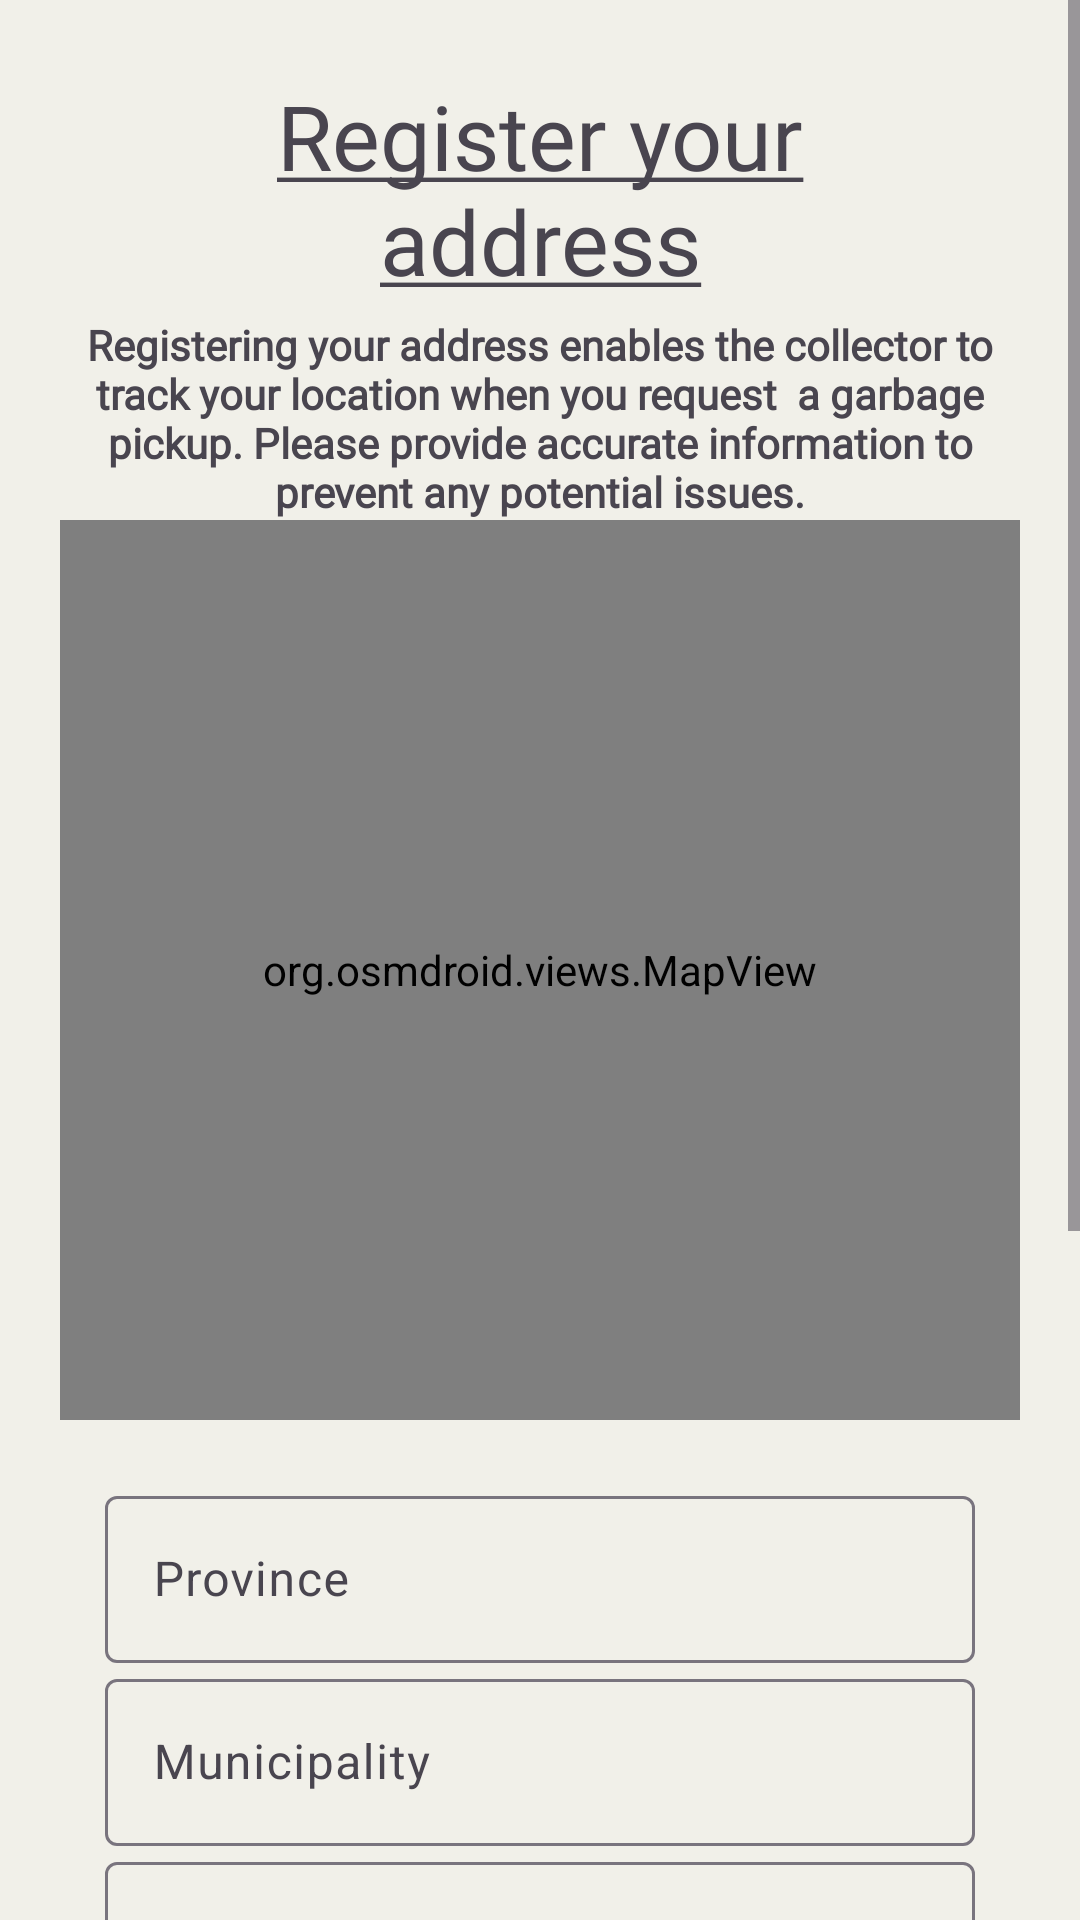

Produce the Android XML layout that renders to this screen, including the resource entries it uses.
<!-- AndroidManifest.xml: application theme Theme.BasuraTrack -->
<!-- res/layout/activity_register_address.xml -->
<?xml version="1.0" encoding="utf-8"?>
<LinearLayout xmlns:android="http://schemas.android.com/apk/res/android"
    xmlns:app="http://schemas.android.com/apk/res-auto"
    xmlns:tools="http://schemas.android.com/tools"
    android:id="@+id/main"
    android:layout_width="match_parent"
    android:layout_height="match_parent"
    tools:context=".userLogin"
    android:background="#F1F0E9"
    android:backgroundTint="#F1F0E9"
    android:orientation="vertical"

    android:layout_gravity="center">

    <ScrollView
        android:layout_width="match_parent"
        android:layout_height="match_parent">

        <LinearLayout
            android:layout_width="match_parent"
            android:layout_height="match_parent"
            android:padding="20dp"
            android:orientation="vertical">

            <TextView
                android:id="@+id/lblRegAddress"
                android:layout_width="match_parent"
                android:layout_height="wrap_content"
                android:layout_marginStart="20dp"
                android:layout_marginEnd="20dp"
                android:fontFamily="@font/inria_serif_bold"
                android:padding="5dp"
                android:text="@string/register_your_address"
                android:textAlignment="center"
                android:textSize="30sp" />
            <TextView
                android:id="@+id/textView7"
                android:layout_width="match_parent"
                android:layout_height="wrap_content"
                android:fontFamily="@font/inria_serif_light"
                android:text="Registering your address enables the collector to track your location when you request  a garbage pickup. Please provide accurate information to prevent any potential issues."
                android:textAlignment="center"
                android:textSize="14sp"
                android:textStyle="bold" />

            <org.osmdroid.views.MapView
                android:id="@+id/mapView"
                android:layout_width="match_parent"
                android:layout_height="300dp"
                app:layout_constraintBottom_toBottomOf="parent"
                app:layout_constraintEnd_toEndOf="parent"
                app:layout_constraintStart_toStartOf="parent"
                app:layout_constraintTop_toTopOf="parent" />


            <com.google.android.material.textfield.TextInputLayout
                android:layout_width="match_parent"
                android:layout_height="wrap_content"
                android:paddingLeft="15dp"
                android:paddingRight="15dp"/>

            
                <com.google.android.material.textfield.TextInputLayout
                    android:layout_width="match_parent"
                    android:layout_height="wrap_content"
                    android:paddingLeft="15dp"
                    android:paddingRight="15dp"
                    android:layout_marginTop="20dp">

                <com.google.android.material.textfield.TextInputEditText
                    android:layout_width="match_parent"
                    android:layout_height="wrap_content"
                    android:hint="Province"
                    android:inputType="text" />
            </com.google.android.material.textfield.TextInputLayout>

            
            <com.google.android.material.textfield.TextInputLayout
                android:layout_width="match_parent"
                android:layout_height="wrap_content"
                android:paddingLeft="15dp"
                android:paddingRight="15dp">

                <com.google.android.material.textfield.TextInputEditText
                    android:layout_width="match_parent"
                    android:layout_height="wrap_content"
                    android:hint="Municipality"
                    android:inputType="text" />
            </com.google.android.material.textfield.TextInputLayout>

            
            <com.google.android.material.textfield.TextInputLayout
                android:layout_width="match_parent"
                android:layout_height="wrap_content"
                android:paddingLeft="15dp"
                android:paddingRight="15dp">

                <com.google.android.material.textfield.TextInputEditText
                    android:layout_width="match_parent"
                    android:layout_height="wrap_content"
                    android:hint="Purok"
                    android:inputType="text" />
            </com.google.android.material.textfield.TextInputLayout>


            <com.google.android.material.textfield.TextInputLayout
                android:layout_width="match_parent"
                android:layout_height="wrap_content"
                android:paddingLeft="15dp"
                android:paddingRight="15dp">

                <com.google.android.material.textfield.TextInputEditText
                    android:layout_width="match_parent"
                    android:layout_height="wrap_content"
                    android:hint="Barangay"
                    android:inputType="text" />
            </com.google.android.material.textfield.TextInputLayout>


            
            <TextView
                android:id="@+id/lblEmail"
                android:layout_width="match_parent"
                android:layout_height="wrap_content"
                android:layout_marginTop="20dp"
                android:paddingLeft="15dp"
                android:paddingRight="15dp"
                android:text="Other Details"
                android:textStyle="bold" />

            <com.google.android.material.textfield.TextInputLayout
                android:layout_width="match_parent"
                android:layout_height="wrap_content"
                android:layout_marginTop="5dp"
                android:paddingLeft="15dp"
                android:paddingRight="15dp">

                <com.google.android.material.textfield.TextInputEditText
                    android:layout_width="match_parent"
                    android:layout_height="wrap_content"
                    android:hint="Landmark"
                    android:inputType="text"/>

            </com.google.android.material.textfield.TextInputLayout>

            
            <com.google.android.material.textfield.TextInputLayout
                android:layout_width="match_parent"
                android:layout_height="wrap_content"
                android:layout_marginTop="5dp"
                android:paddingLeft="15dp"
                android:paddingRight="15dp">
                <com.google.android.material.textfield.TextInputEditText
                    android:layout_width="match_parent"
                    android:layout_height="wrap_content"
                    android:hint="Notes"
                    android:inputType="text"/>
            </com.google.android.material.textfield.TextInputLayout>




            
            <androidx.appcompat.widget.AppCompatButton
                android:id="@+id/btnProceed"
                android:layout_width="200dp"
                android:layout_height="40dp"
                android:layout_gravity="center"
                android:layout_marginTop="30dp"
                android:background="@drawable/button_border"
                android:fontFamily="@font/inria_sans"
                android:text="proceed"
                android:textAlignment="center"
                android:textColor="#FFFFFF"
                android:textSize="14sp"
                android:textStyle="bold">
            </androidx.appcompat.widget.AppCompatButton>
        </LinearLayout>
    </ScrollView>
</LinearLayout>
<!-- resources referenced by this layout -->
<resources>
  <string name="register_your_address"><u>Register your address</u></string>
  <style name="Theme.BasuraTrack" parent="Base.Theme.BasuraTrack" />
  <style name="Base.Theme.BasuraTrack" parent="Theme.Material3.DayNight.NoActionBar">
          
          
      </style>
</resources>
